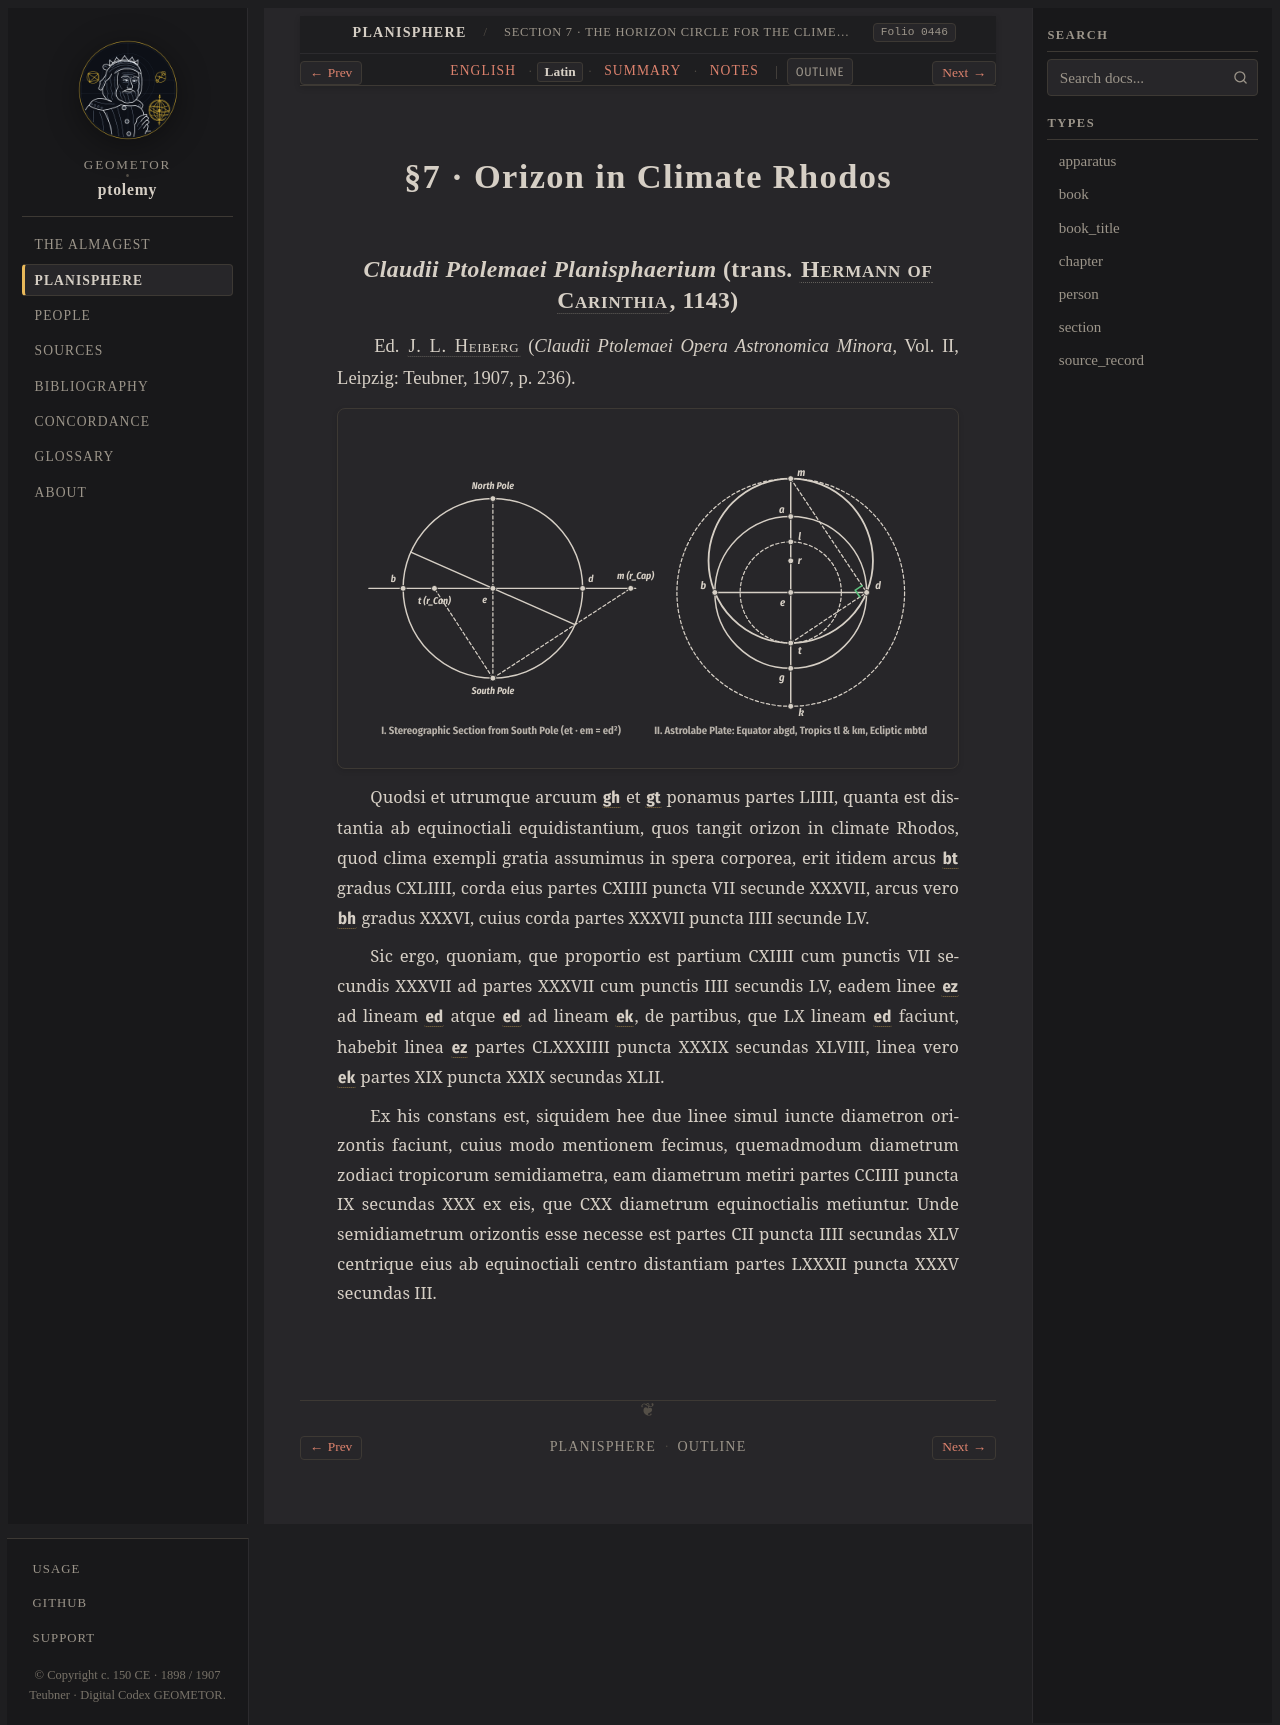

repository: geometor/ptolemy · page: planisphaerium/prop_07/la.html · generator: sphinx

:order: 7
:type: section
:book: Planisphaerium
:title: §7 · Orizon in Climate Rhodos
:folio: heiberg_1907_opera_minora_vol2:0446

.. _planisphaerium-prop-07-la:

§7 · Orizon in Climate Rhodos
=============================

*Claudii Ptolemaei Planisphaerium* (trans. :person:`Hermann of Carinthia <hermann>`, 1143)
------------------------------------------------------------------------------------------

Ed. :person:`J. L. Heiberg <heiberg>` (*Claudii Ptolemaei Opera Astronomica Minora*, Vol. II, Leipzig: Teubner, 1907, p. 236).

.. picture:: /_static/figures/fig09_planisphaerium_stereographic_astrolabe.svg

.. container:: latin-text

   .. folio:: heiberg_1907_opera_minora_vol2:0446
      :page: p. 236

   Quodsi et utrumque arcuum :g:`gh` et :g:`gt` ponamus partes LIIII, quanta est distantia ab equinoctiali equidistantium,
   quos tangit orizon in climate Rhodos, quod clima exempli gratia assumimus in spera corporea, erit itidem arcus :g:`bt` gradus CXLIIII,
   corda eius partes CXIIII puncta VII secunde XXXVII, arcus vero :g:`bh` gradus XXXVI, cuius corda partes XXXVII puncta IIII secunde LV.

   Sic ergo, quoniam, que proportio est partium CXIIII cum punctis VII secundis XXXVII ad partes XXXVII cum punctis IIII secundis LV,
   eadem linee :g:`ez` ad lineam :g:`ed <BD_ast>` atque :g:`ed <BD_ast>` ad lineam :g:`ek <EK>`, de partibus, que LX lineam :g:`ed <BD_ast>` faciunt,
   habebit linea :g:`ez` partes CLXXXIIII puncta XXXIX secundas XLVIII, linea vero :g:`ek <EK>` partes XIX puncta XXIX secundas XLII.

   Ex his constans est, siquidem hee due linee simul iuncte diametron orizontis faciunt, cuius modo mentionem fecimus,
   quemadmodum diametrum zodiaci tropicorum semidiametra, eam diametrum metiri partes CCIIII puncta IX secundas XXX ex eis,
   que CXX diametrum equinoctialis metiuntur. Unde semidiametrum orizontis esse necesse est partes CII puncta IIII secundas XLV
   centrique eius ab equinoctiali centro distantiam partes LXXXII puncta XXXV secundas III.
